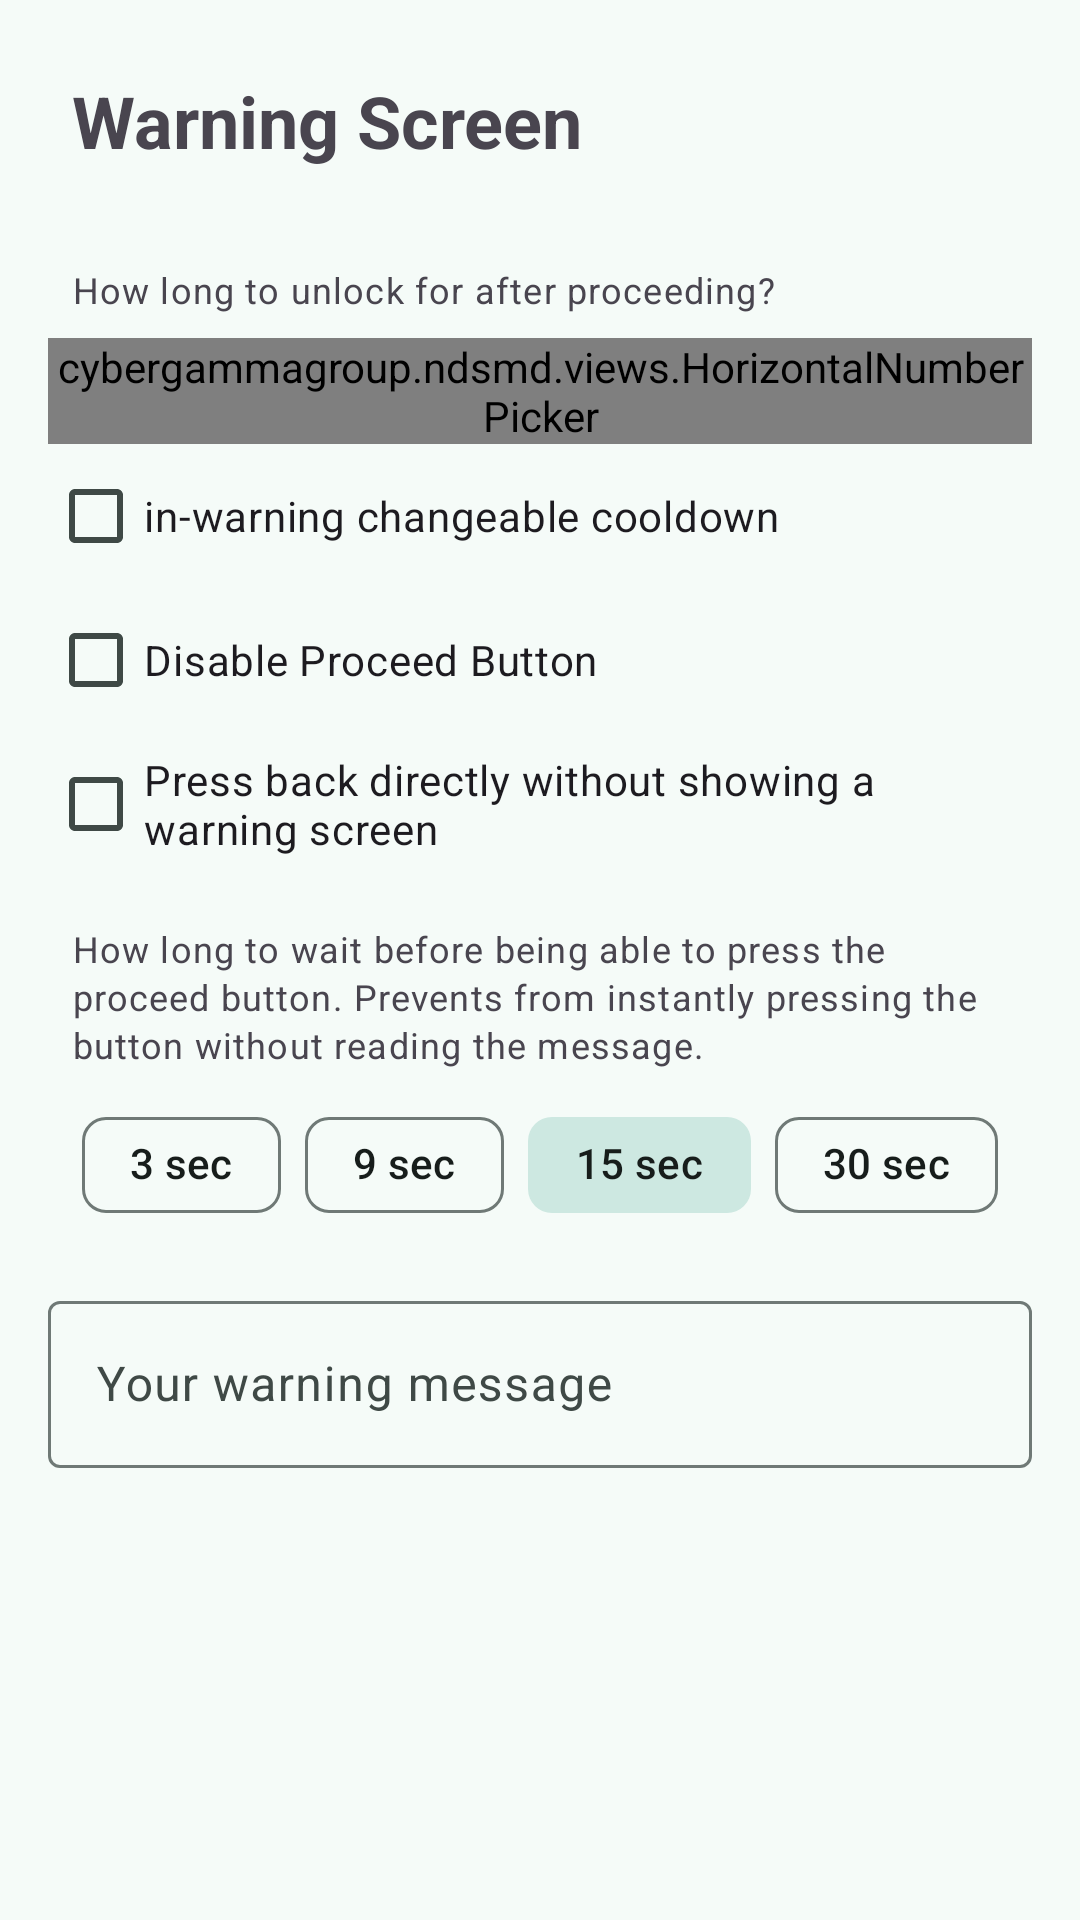

Here is an Android app screen rendered from its layout file. Give the layout XML and the strings, colors and styles it references.
<!-- AndroidManifest.xml: application theme Theme.NDSMD -->
<!-- res/layout/dialog_tweak_blocker_warning.xml -->
<?xml version="1.0" encoding="utf-8"?>
<ScrollView xmlns:android="http://schemas.android.com/apk/res/android"
    xmlns:app="http://schemas.android.com/apk/res-auto"
    xmlns:tools="http://schemas.android.com/tools"
    android:layout_width="match_parent"
    android:layout_height="wrap_content">

    <LinearLayout
    android:layout_width="match_parent"
    android:layout_height="wrap_content"
    android:orientation="vertical"
    android:padding="16dp">

        <TextView
            android:id="@+id/textView2"
            android:layout_width="wrap_content"
            android:layout_height="wrap_content"
            android:layout_marginBottom="16dp"
            android:padding="8dp"
            android:text="@string/configure_warning_screen"
            android:textSize="24sp"
            android:textStyle="bold" />

        <TextView
            android:id="@+id/info"
            style="@style/TextAppearance.Material3.BodySmall"
            android:layout_width="match_parent"
            android:layout_height="wrap_content"
            android:padding="8dp"
            android:text="How long to unlock for after proceeding?" />

        <cybergammagroup.ndsmd.views.HorizontalNumberPicker
        android:id="@+id/select_mins"
        android:layout_width="wrap_content"
        android:layout_height="wrap_content"
        android:layout_gravity="center" />

        <CheckBox
            android:id="@+id/cb_reel_inbox"
            android:layout_width="wrap_content"
            android:layout_height="wrap_content"
            android:layout_marginTop="8dp"
            android:enabled="true"
            android:text="@string/allow_viewing_instagram_reels_sent_in_instagram_inbox"
            android:visibility="gone"
            tools:visibility="visible" />

        <CheckBox
        android:id="@+id/cb_dynamic_warning"
        android:layout_width="wrap_content"
        android:layout_height="wrap_content"
        android:text="@string/in_warning_changeable_cooldown" />

        <CheckBox
            android:id="@+id/cb_proceed_btn"
            android:layout_width="match_parent"
            android:layout_height="wrap_content"
            android:text="@string/disable_proceed_button" />

        <CheckBox
            android:id="@+id/cb_back_without_warning"
            android:layout_width="wrap_content"
            android:layout_height="wrap_content"
            android:enabled="true"
            android:text="Press back directly without showing a warning screen" />

        <LinearLayout
            android:id="@+id/proceed_delay"
            android:layout_width="match_parent"
            android:layout_height="match_parent"
            android:orientation="vertical">

            <TextView
                android:id="@+id/info2"
                style="@style/TextAppearance.Material3.BodySmall"
                android:layout_width="match_parent"
                android:layout_height="wrap_content"
                android:layout_marginTop="8dp"
                android:padding="8dp"
                android:text="How long to wait before being able to press the proceed button. Prevents from instantly pressing the button without reading the message." />

            <com.google.android.material.chip.ChipGroup
                android:id="@+id/proceed_delay_chips"
                android:layout_width="wrap_content"
                android:layout_height="match_parent"
                android:layout_gravity="center_horizontal"
                app:checkedChip="@id/fifteen_sec_chip"
                app:singleLine="true"
                app:singleSelection="true">

                <com.google.android.material.chip.Chip
                    android:id="@+id/three_sec_chip"
                    android:layout_width="wrap_content"
                    android:layout_height="wrap_content"
                    android:checkable="true"
                    android:text="3 sec" />

                <com.google.android.material.chip.Chip
                    android:id="@+id/nine_sec_chip"
                    android:layout_width="wrap_content"
                    android:layout_height="wrap_content"
                    android:checkable="true"
                    android:text="9 sec" />

                <com.google.android.material.chip.Chip
                    android:id="@+id/fifteen_sec_chip"
                    android:layout_width="wrap_content"
                    android:layout_height="wrap_content"
                    android:checkable="true"
                    android:text="15 sec" />

                <com.google.android.material.chip.Chip
                    android:id="@+id/thirty_sec_chip"
                    android:layout_width="wrap_content"
                    android:layout_height="wrap_content"
                    android:checkable="true"
                    android:text="30 sec" />

            </com.google.android.material.chip.ChipGroup>
        </LinearLayout>

        <com.google.android.material.textfield.TextInputLayout
        android:id="@+id/textInputLayout2"
        android:layout_width="match_parent"
        android:layout_height="wrap_content"
        android:layout_marginTop="16dp"
        android:hint="@string/warning_message">

        <com.google.android.material.textfield.TextInputEditText
            android:id="@+id/warning_msg_edit"
            android:layout_width="match_parent"
            android:layout_height="wrap_content" />
    </com.google.android.material.textfield.TextInputLayout>

</LinearLayout>
</ScrollView>
<!-- resources referenced by this layout -->
<resources>
  <string name="allow_viewing_instagram_reels_sent_in_instagram_inbox">Allow viewing instagram reels sent in Instagram inbox</string>
  <string name="configure_warning_screen">Warning Screen</string>
  <string name="disable_proceed_button">Disable Proceed Button </string>
  <string name="in_warning_changeable_cooldown">in-warning changeable cooldown</string>
  <string name="warning_message">Your warning message</string>
  <style name="Theme.NDSMD" parent="Base.Theme.NDSMD" />
  <color name="md_theme_primary">#016B5D</color>
  <color name="md_theme_onPrimary">#FFFFFF</color>
  <color name="md_theme_primaryContainer">#9FF2E1</color>
  <color name="md_theme_onPrimaryContainer">#00201B</color>
  <color name="md_theme_secondary">#4A635D</color>
  <color name="md_theme_onSecondary">#FFFFFF</color>
  <color name="md_theme_secondaryContainer">#CDE8E1</color>
  <color name="md_theme_onSecondaryContainer">#06201B</color>
  <color name="md_theme_tertiary">#446279</color>
  <color name="md_theme_onTertiary">#FFFFFF</color>
  <color name="md_theme_tertiaryContainer">#CAE6FF</color>
  <color name="md_theme_onTertiaryContainer">#001E2F</color>
  <color name="md_theme_error">#BA1A1A</color>
  <color name="md_theme_onError">#FFFFFF</color>
  <color name="md_theme_errorContainer">#FFDAD6</color>
  <color name="md_theme_onErrorContainer">#410002</color>
  <color name="md_theme_background">#F5FBF8</color>
  <color name="md_theme_onBackground">#171D1B</color>
  <color name="md_theme_surface">#F5FBF8</color>
  <color name="md_theme_onSurface">#171D1B</color>
  <color name="md_theme_surfaceVariant">#DAE5E1</color>
  <color name="md_theme_onSurfaceVariant">#3F4946</color>
  <color name="md_theme_outline">#6F7976</color>
  <color name="md_theme_outlineVariant">#BEC9C5</color>
  <color name="md_theme_inverseSurface">#2B3230</color>
  <color name="md_theme_inverseOnSurface">#ECF2EF</color>
  <color name="md_theme_inversePrimary">#83D5C5</color>
  <color name="md_theme_primaryFixed">#9FF2E1</color>
  <color name="md_theme_onPrimaryFixed">#00201B</color>
  <color name="md_theme_primaryFixedDim">#83D5C5</color>
  <color name="md_theme_onPrimaryFixedVariant">#005046</color>
  <color name="md_theme_secondaryFixed">#CDE8E1</color>
  <color name="md_theme_onSecondaryFixed">#06201B</color>
  <color name="md_theme_secondaryFixedDim">#B1CCC5</color>
  <color name="md_theme_onSecondaryFixedVariant">#334B46</color>
  <color name="md_theme_tertiaryFixed">#CAE6FF</color>
  <color name="md_theme_onTertiaryFixed">#001E2F</color>
  <color name="md_theme_tertiaryFixedDim">#ACCAE5</color>
  <color name="md_theme_onTertiaryFixedVariant">#2C4A60</color>
  <color name="md_theme_surfaceDim">#D5DBD8</color>
  <color name="md_theme_surfaceBright">#F5FBF8</color>
  <color name="md_theme_surfaceContainerLowest">#FFFFFF</color>
  <color name="md_theme_surfaceContainerLow">#EFF5F2</color>
  <color name="md_theme_surfaceContainer">#E9EFEC</color>
  <color name="md_theme_surfaceContainerHigh">#E3EAE6</color>
  <color name="md_theme_surfaceContainerHighest">#DEE4E1</color>
</resources>
